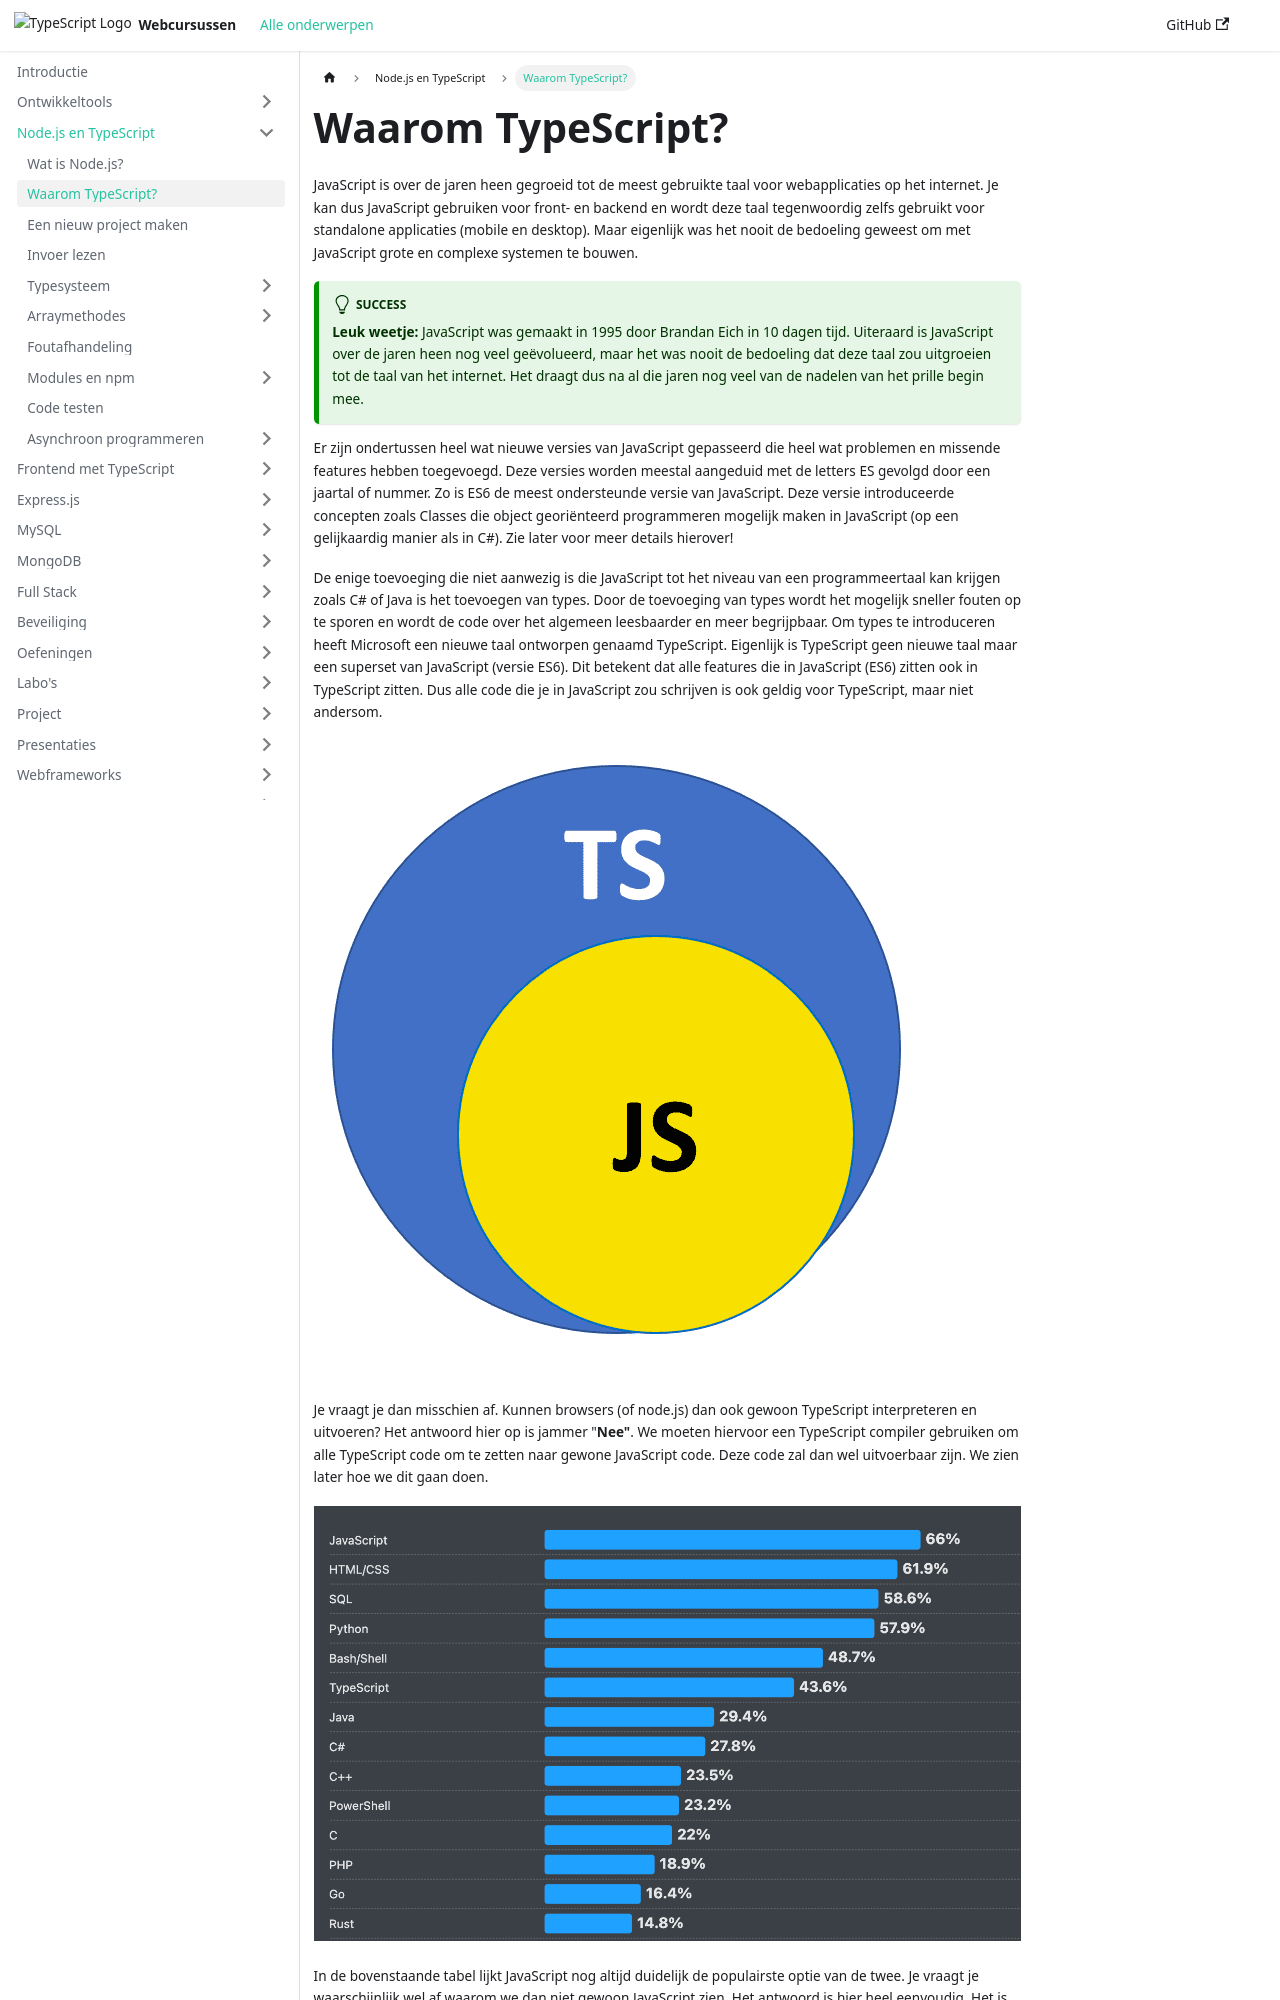

repository: similonap/web-monorepo-docusaurus · page: nodejs-+-typescript/waarom-typescript.html · generator: docusaurus

# Waarom TypeScript?

JavaScript is over de jaren heen gegroeid tot de meest gebruikte taal voor webapplicaties op het internet. Je kan dus JavaScript gebruiken voor front- en backend en wordt deze taal tegenwoordig zelfs gebruikt voor standalone applicaties (mobile en desktop). Maar eigenlijk was het nooit de bedoeling geweest om met JavaScript grote en complexe systemen te bouwen.&#x20;

:::success
**Leuk weetje:** JavaScript was gemaakt in 1995 door Brandan Eich in 10 dagen tijd. Uiteraard is JavaScript over de jaren heen nog veel geëvolueerd, maar het was nooit de bedoeling dat deze taal zou uitgroeien tot de taal van het internet. Het draagt dus na al die jaren nog veel van de nadelen van het prille begin mee.&#x20;
:::

Er zijn ondertussen heel wat nieuwe versies van JavaScript gepasseerd die heel wat problemen en missende features hebben toegevoegd. Deze versies worden meestal aangeduid met de letters ES gevolgd door een jaartal of nummer. Zo is ES6 de meest ondersteunde versie van JavaScript. Deze versie introduceerde concepten zoals Classes die object georiënteerd programmeren mogelijk maken in JavaScript (op een gelijkaardig manier als in C#). Zie later voor meer details hierover!

De enige toevoeging die niet aanwezig is die JavaScript tot het niveau van een programmeertaal kan krijgen zoals C# of Java is het toevoegen van types. Door de toevoeging van types wordt het mogelijk sneller fouten op te sporen en wordt de code over het algemeen leesbaarder en meer begrijpbaar. Om types te introduceren heeft Microsoft een nieuwe taal ontworpen genaamd TypeScript. Eigenlijk is TypeScript geen nieuwe taal maar een superset van JavaScript (versie ES6). Dit betekent dat alle features die in JavaScript (ES6) zitten ook in TypeScript zitten. Dus alle code die je in JavaScript zou schrijven is ook geldig voor TypeScript, maar niet andersom.&#x20;

![](./assets/typescript-javascript-superset.png)

Je vraagt je dan misschien af. Kunnen browsers (of node.js) dan ook gewoon TypeScript interpreteren en uitvoeren? Het antwoord hier op is jammer "**Nee"**.  We moeten hiervoor een TypeScript compiler gebruiken om alle TypeScript code om te zetten naar gewone JavaScript code. Deze code zal dan wel uitvoerbaar zijn. We zien later hoe we dit gaan doen.

![](./assets/populariteit-programmeertalen-overzicht.png)
